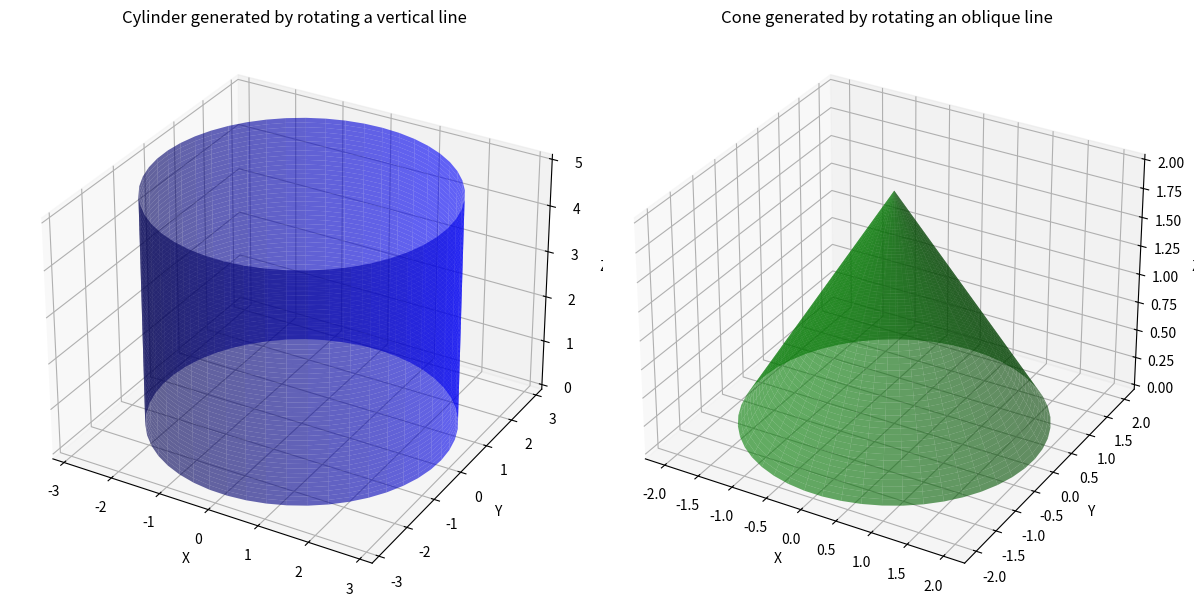

Recreate this plot in Python.
import numpy as np
import matplotlib.pyplot as plt
from mpl_toolkits.mplot3d import Axes3D

def generate_cylinder_by_lines():
    """
    Generates a cylinder by rotating a vertical line around the z-axis.
    The original line is fixed at (x=2, y=2) and extends along the z-axis.
    """
    z_vals = np.linspace(0, 5, 50)
    # Line generator at fixed x=2, y=2
    generator = np.array([2 * np.ones_like(z_vals), 2 * np.ones_like(z_vals), z_vals])

    # Rotation angles from 0 to 2π
    angles = np.linspace(0, 2 * np.pi, 50)

    x_cyl, y_cyl, z_cyl = [], [], []
    for theta in angles:
        # Rotation matrix around z-axis
        R = np.array([
            [np.cos(theta), -np.sin(theta), 0],
            [np.sin(theta),  np.cos(theta), 0],
            [0,              0,             1]
        ])
        # Apply rotation to generator line
        rotated = R @ generator
        x_cyl.append(rotated[0])
        y_cyl.append(rotated[1])
        z_cyl.append(rotated[2])

    return np.array(x_cyl), np.array(y_cyl), np.array(z_cyl)

def generate_cone_by_lines():
    """
    Generates a cone by rotating an oblique line around the z-axis.
    The line passes through (0,0,2) with direction vector (0,2,-2).
    """
    k_vals = np.linspace(0, 1, 50)
    # Line generator points: (0, 2k, -2k + 2)
    generator = np.array([0 * k_vals, 2 * k_vals, 2 - 2 * k_vals])

    angles = np.linspace(0, 2 * np.pi, 50)

    x_cone, y_cone, z_cone = [], [], []
    for theta in angles:
        # Rotation matrix around z-axis
        R = np.array([
            [np.cos(theta), -np.sin(theta), 0],
            [np.sin(theta),  np.cos(theta), 0],
            [0,              0,             1]
        ])
        # Rotate generator line around z-axis
        rotated = R @ generator
        x_cone.append(rotated[0])
        y_cone.append(rotated[1])
        z_cone.append(rotated[2])

    return np.array(x_cone), np.array(y_cone), np.array(z_cone)

# Generate data for the cylinder and cone
x_cyl, y_cyl, z_cyl = generate_cylinder_by_lines()
x_cone, y_cone, z_cone = generate_cone_by_lines()

# Plot the surfaces
fig = plt.figure(figsize=(12, 6))

# Plot cylinder
ax1 = fig.add_subplot(121, projection='3d')
ax1.plot_surface(x_cyl, y_cyl, z_cyl, color='blue', alpha=0.6)
ax1.set_title('Cylinder generated by rotating a vertical line')
ax1.set_xlabel('X'); ax1.set_ylabel('Y'); ax1.set_zlabel('Z')

# Plot cone
ax2 = fig.add_subplot(122, projection='3d')
ax2.plot_surface(x_cone, y_cone, z_cone, color='green', alpha=0.6)
ax2.set_title('Cone generated by rotating an oblique line')
ax2.set_xlabel('X'); ax2.set_ylabel('Y'); ax2.set_zlabel('Z')

plt.tight_layout()
plt.show()
plt.savefig('cone_cylinder.png', dpi=300)
